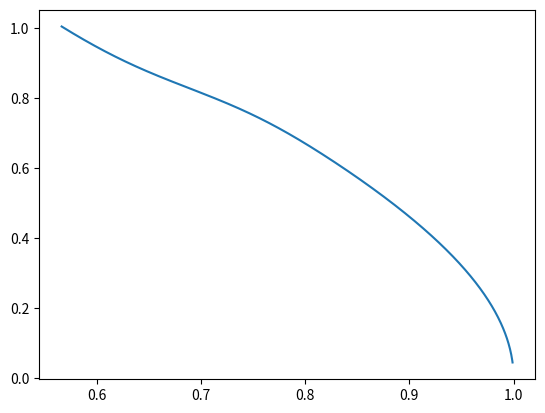

This chart was generated by the following Python code:
import numpy as np
import matplotlib.pyplot as plt 
from scipy.linalg import solve_banded

# We will try to solve for the function zeta using implict method and compare our answer to the one obtained through backward differenc
# Kriess Oliger Dissipation function has also been employed

def round_of_to_lowest_ten(x):
    return (x // 10)* 10 

def get_banded_form(matrix, bandwidth_up, bandwidth_down):
    n = matrix.shape[0]
    diagonals = np.zeros((bandwidth_up + bandwidth_down + 1, n))

    for i in range(-bandwidth_down, bandwidth_up + 1):
        for j in range(0, n - abs(i)):
            if i >= 0:
                diagonals[bandwidth_up - i, n - 1 -j] = np.diag(matrix, k = i)[n - abs(i) - 1 - j]
            else:
                diagonals[bandwidth_up - i, j] = np.diag(matrix, k = i)[j]
    return diagonals

def zeta_zero(p_given):
    m = 1
    Q = 0.9
    p = p_given
    A = 0.5
    b_couple = 200
    y_boundary =2* m 
    a = 1               # Kreiss Oliger Dissipation coefficient
    h = 1 / 2**12       # Step size
    n = 2**12 - 1       # We only solve for the points which are not initially fixed

    # Definiing the implicit matrix
    M = np.zeros([n, n])

    # Defining the boundary parts of matrix 
    M[0, :5]         = [-25 + 12 * a * h * 35, 48 + 12 * a * h * (-104), -36 + 12 * a * h * 114, 16 + 12 * a * h * (-56), -3 + 12 * a * h * 11]
    M[1, :5]         = [-3 + 12 * a * h * 11, -10 + 12 * a * h * (-20), 18 + 12 * a * h * 6, -6 + 12 * a * h * 4, 1 + 12 * a * h * (-1)]
    M[n - 2, n - 4:] = [1 + 12 * a * h * (-1), -8 + 12 * a * h * 16, 0 + 12 * a * h * (-30), 8 + 12 * a * h * 16]
    M[n - 1, n - 4:] = [-1 + 12 * a * h * (-1), 6 + 12 * a * h * 4, -18 + 12 * a * h * 6, 10 + 12 * a * h * (-20)]
    
    # Bulk of the matrix
    for i in range(2, n - 2):       
        M[i][i - 2] = 1 + 12* a* h* (-1)
        M[i][i - 1] = -8 + 12* a* h* (16)
        M[i][i]     = 0 + 12* a* h* (-30) 
        M[i][i + 1] = 8 + 12* a* h* (16)
        M[i][i + 2] = -1 + 12* a* h* (-1)

    err = 10**(-3)
    Z = np.linspace(err, 1 - err, 2**(12))

    Z_mod = Z[:-1]      # Neglecting the final point
    b = np.zeros(n)
    
    for i in range(0, n):
            c1 = Q**2 / (m* Z_mod[i]**2)
            c2 = 4* A**2* m* Z_mod[i]**4 / (p**4 * (Z_mod[i] - 1)**6 )

            int1 = np.exp(- 4* Z_mod[i]**2 / (p**2* (Z_mod[i] - 1)**2 ))
            int2 = np.exp(- 2* Z_mod[i]**2 / (p**2* (Z_mod[i] - 1)**2 ))

            term1 = c1* np.exp( - A**4* b_couple* int1 ) 
            term2 = c2* int2
            term = term1 + term2    
            b[i] = term* 12* h

    
    # Fixing initial conditions
    b[n - 1] = b[n - 1] - ((3 + 11* 12*a*h)* y_boundary) 
    b[n - 2] = b[n - 2] - ((-1 - 1* 12*a*h)* y_boundary) 

    """
    M_inv = np.linalg.inv(M)
    Y = np.dot(M_inv,  b)
    """

    # Using banded technique
    banded_M = get_banded_form(M, 4, 3)
    Y = solve_banded((3, 4), banded_M, b)
    
    Y_mod = np.append(Y, y_boundary)
    R = m* Z/(1 - Z)

    cut_off = round_of_to_lowest_ten(np.argmin(abs(Y_mod - R)))

    print(f" The position of initial apparant horizon is r = {R[cut_off]} \n z = {Z[cut_off]} \n m = {cut_off}") 
    
    
    m = n - cut_off + 1
    s = np.sqrt(Y_mod[cut_off:])
    r = R[cut_off:]
    z = Z[cut_off:]

    plt.plot(z, s/np.sqrt(r))
    plt.show()

    return m, z, r, s

zeta_zero(2.116895853824)
